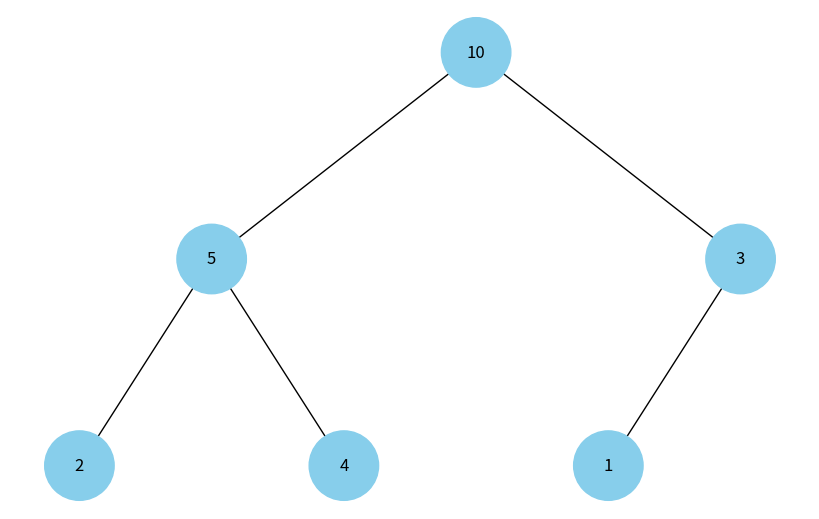

Write the Python code that produced this figure.
import uuid
import networkx as nx
import matplotlib.pyplot as plt
import math


class Node:
    def __init__(self, key, color="skyblue"):
        """ Конструктор класу Node """
        self.left = None
        self.right = None
        self.val = key
        # Додатковий аргумент для зберігання кольору вузла
        self.color = color
        # Унікальний ідентифікатор для кожного вузла
        self.id = str(uuid.uuid4())

def add_edges(graph, node, pos, x=0, y=0, layer=1)->nx.DiGraph:
    """ 
    Функція для додавання вузлів та ребер у граф 
    та визначення позицій вузлів для візуалізації 
    Args:
        graph: Об'єкт графа
        node: Поточний вузол
        pos: Словник позицій вузлів
        x: Координата x
        y: Координата y
        layer: Рівень вузла
    return: Об'єкт графа
    """
    if node is not None:
        graph.add_node(
            node.id, color=node.color, label=node.val
        )  # Використання id та зберігання значення вузла
        if node.left:
            graph.add_edge(node.id, node.left.id)
            l = x - 1 / 2**layer
            pos[node.left.id] = (l, y - 1)
            l = add_edges(graph, node.left, pos, x=l, y=y - 1, layer=layer + 1)
        if node.right:
            graph.add_edge(node.id, node.right.id)
            r = x + 1 / 2**layer
            pos[node.right.id] = (r, y - 1)
            r = add_edges(graph, node.right, pos, x=r, y=y - 1, layer=layer + 1)
    return graph


def draw_tree(tree_root)->None:
    """ 
    Функція для візуалізації бінарного дерева 
    Args:
        tree_root: Корінь дерева
    return: None
    """   
    tree = nx.DiGraph()
    pos = {tree_root.id: (0, 0)}
    tree = add_edges(tree, tree_root, pos)

    colors = [node[1]["color"] for node in tree.nodes(data=True)]
    labels = {
        node[0]: node[1]["label"] for node in tree.nodes(data=True)
    }  # Використовуйте значення вузла для міток

    plt.figure(figsize=(8, 5))
    nx.draw(
        tree, pos=pos, labels=labels, arrows=False, node_size=2500, node_color=colors
    )
    plt.show()


def build_heap_tree(arr, index=0):
    """Функція для побудови бінарного дерева з масиву"""
    # Базовий випадок: якщо індекс за межами масиву
    if index >= len(arr):
        return None

    # Створюємо вузол для кожного елемента масиву
    node = Node(arr[index])

    # Рекурсивно додаємо лівий та правий вузоли
    node.left = build_heap_tree(arr, 2 * index + 1)
    node.right = build_heap_tree(arr, 2 * index + 2)

    return node


def main()->None:
    """ Основна функція """
    # Задання для бінарної купи
    heap_array = [10, 5, 3, 2, 4, 1]

    # Створення дерева із купи
    heap_tree_root = build_heap_tree(heap_array)

    # Візуалізація дерева
    if heap_tree_root:
        draw_tree(heap_tree_root)

if __name__ == "__main__":
    main()
